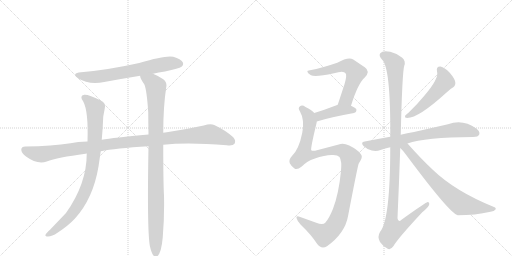
t = 0.00 s
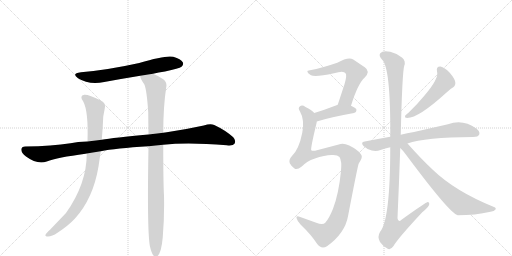
t = 1.99 s
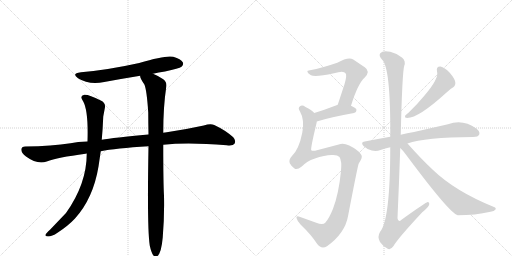
t = 3.98 s
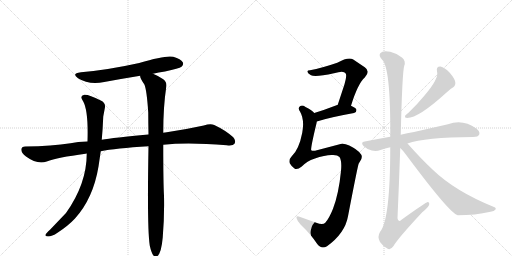
t = 5.97 s
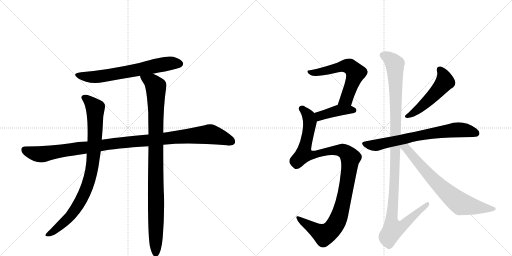
t = 7.97 s
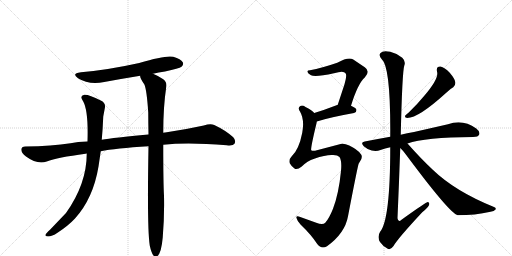
t = 9.96 s

The animated SVG that drew these frames (rendered in a browser with its animation timeline set to each time). Animation: 11 CSS @keyframes rules; one cycle of 9.96 s.

<svg version="1.1" viewBox="0 0 2048 1024" xmlns="http://www.w3.org/2000/svg">
  <g stroke="lightgray" stroke-dasharray="1,1" stroke-width="1" transform="scale(4, 4)">
    <line x1="0" y1="0" x2="256" y2="256"></line>
    <line x1="256" y1="0" x2="0" y2="256"></line>
    <line x1="128" y1="0" x2="128" y2="256"></line>
    <line x1="0" y1="128" x2="256" y2="128"></line>
    <line x1="256" y1="0" x2="512" y2="256"></line>
    <line x1="512" y1="0" x2="256" y2="256"></line>
    <line x1="384" y1="0" x2="384" y2="256"></line>
    <line x1="256" y1="128" x2="512" y2="128"></line>
  </g>
<g transform="scale(1, -1) translate(0, -850)">
   <style type="text/css">
    @keyframes keyframes0 {
      from {
       stroke: black;
       stroke-dashoffset: 666;
       stroke-width: 128;
       }
       68% {
       animation-timing-function: step-end;
       stroke: black;
       stroke-dashoffset: 0;
       stroke-width: 128;
       }
       to {
       stroke: black;
       stroke-width: 1024;
       }
       }
       #make-me-a-hanzi-animation-0 {
         animation: keyframes0 0.791992s both;
         animation-delay: 0.000000s;
         animation-timing-function: linear;
       }
    @keyframes keyframes1 {
      from {
       stroke: black;
       stroke-dashoffset: 1097;
       stroke-width: 128;
       }
       78% {
       animation-timing-function: step-end;
       stroke: black;
       stroke-dashoffset: 0;
       stroke-width: 128;
       }
       to {
       stroke: black;
       stroke-width: 1024;
       }
       }
       #make-me-a-hanzi-animation-1 {
         animation: keyframes1 1.142741s both;
         animation-delay: 0.791992s;
         animation-timing-function: linear;
       }
    @keyframes keyframes2 {
      from {
       stroke: black;
       stroke-dashoffset: 885;
       stroke-width: 128;
       }
       74% {
       animation-timing-function: step-end;
       stroke: black;
       stroke-dashoffset: 0;
       stroke-width: 128;
       }
       to {
       stroke: black;
       stroke-width: 1024;
       }
       }
       #make-me-a-hanzi-animation-2 {
         animation: keyframes2 0.970215s both;
         animation-delay: 1.934733s;
         animation-timing-function: linear;
       }
    @keyframes keyframes3 {
      from {
       stroke: black;
       stroke-dashoffset: 993;
       stroke-width: 128;
       }
       76% {
       animation-timing-function: step-end;
       stroke: black;
       stroke-dashoffset: 0;
       stroke-width: 128;
       }
       to {
       stroke: black;
       stroke-width: 1024;
       }
       }
       #make-me-a-hanzi-animation-3 {
         animation: keyframes3 1.058105s both;
         animation-delay: 2.904948s;
         animation-timing-function: linear;
       }
    @keyframes keyframes4 {
      from {
       stroke: black;
       stroke-dashoffset: 599;
       stroke-width: 128;
       }
       66% {
       animation-timing-function: step-end;
       stroke: black;
       stroke-dashoffset: 0;
       stroke-width: 128;
       }
       to {
       stroke: black;
       stroke-width: 1024;
       }
       }
       #make-me-a-hanzi-animation-4 {
         animation: keyframes4 0.737467s both;
         animation-delay: 3.963053s;
         animation-timing-function: linear;
       }
    @keyframes keyframes5 {
      from {
       stroke: black;
       stroke-dashoffset: 413;
       stroke-width: 128;
       }
       57% {
       animation-timing-function: step-end;
       stroke: black;
       stroke-dashoffset: 0;
       stroke-width: 128;
       }
       to {
       stroke: black;
       stroke-width: 1024;
       }
       }
       #make-me-a-hanzi-animation-5 {
         animation: keyframes5 0.586100s both;
         animation-delay: 4.700521s;
         animation-timing-function: linear;
       }
    @keyframes keyframes6 {
      from {
       stroke: black;
       stroke-dashoffset: 1108;
       stroke-width: 128;
       }
       78% {
       animation-timing-function: step-end;
       stroke: black;
       stroke-dashoffset: 0;
       stroke-width: 128;
       }
       to {
       stroke: black;
       stroke-width: 1024;
       }
       }
       #make-me-a-hanzi-animation-6 {
         animation: keyframes6 1.151693s both;
         animation-delay: 5.286621s;
         animation-timing-function: linear;
       }
    @keyframes keyframes7 {
      from {
       stroke: black;
       stroke-dashoffset: 513;
       stroke-width: 128;
       }
       63% {
       animation-timing-function: step-end;
       stroke: black;
       stroke-dashoffset: 0;
       stroke-width: 128;
       }
       to {
       stroke: black;
       stroke-width: 1024;
       }
       }
       #make-me-a-hanzi-animation-7 {
         animation: keyframes7 0.667480s both;
         animation-delay: 6.438314s;
         animation-timing-function: linear;
       }
    @keyframes keyframes8 {
      from {
       stroke: black;
       stroke-dashoffset: 711;
       stroke-width: 128;
       }
       70% {
       animation-timing-function: step-end;
       stroke: black;
       stroke-dashoffset: 0;
       stroke-width: 128;
       }
       to {
       stroke: black;
       stroke-width: 1024;
       }
       }
       #make-me-a-hanzi-animation-8 {
         animation: keyframes8 0.828613s both;
         animation-delay: 7.105794s;
         animation-timing-function: linear;
       }
    @keyframes keyframes9 {
      from {
       stroke: black;
       stroke-dashoffset: 1153;
       stroke-width: 128;
       }
       79% {
       animation-timing-function: step-end;
       stroke: black;
       stroke-dashoffset: 0;
       stroke-width: 128;
       }
       to {
       stroke: black;
       stroke-width: 1024;
       }
       }
       #make-me-a-hanzi-animation-9 {
         animation: keyframes9 1.188314s both;
         animation-delay: 7.934408s;
         animation-timing-function: linear;
       }
    @keyframes keyframes10 {
      from {
       stroke: black;
       stroke-dashoffset: 717;
       stroke-width: 128;
       }
       70% {
       animation-timing-function: step-end;
       stroke: black;
       stroke-dashoffset: 0;
       stroke-width: 128;
       }
       to {
       stroke: black;
       stroke-width: 1024;
       }
       }
       #make-me-a-hanzi-animation-10 {
         animation: keyframes10 0.833496s both;
         animation-delay: 9.122721s;
         animation-timing-function: linear;
       }
</style>
<path d="M 612 555 Q 634 561 660 564 Q 717 576 726 583 Q 736 592 731 601 Q 724 614 693 623 Q 663 630 557 598 Q 431 570 324 561 Q 284 557 312 537 Q 355 510 417 522 Q 487 535 561 547 L 612 555 Z" fill="lightgray"></path> 
<path d="M 653 271 Q 752 281 907 269 Q 932 266 938 275 Q 945 288 933 301 Q 902 329 857 350 Q 842 357 815 348 Q 742 332 667 321 Q 660 321 653 319 L 594 312 Q 453 299 407 291 L 350 284 Q 310 283 282 277 Q 209 265 101 264 Q 86 264 85 252 Q 85 239 104 224 Q 149 191 187 204 Q 229 220 342 235 Q 343 236 347 236 L 403 245 Q 460 257 594 265 L 653 271 Z" fill="lightgray"></path> 
<path d="M 407 291 Q 411 334 413 384 L 419 416 Q 425 438 403 448 Q 354 473 337 471 Q 316 467 333 444 Q 354 405 350 284 L 347 236 Q 347 115 264 -2 L 200 -69 Q 185 -82 182 -89 Q 179 -96 192 -96 Q 208 -96 230 -81 Q 273 -53 300 -24 Q 373 57 394 184 L 403 245 L 407 291 Z" fill="lightgray"></path> 
<path d="M 599 -132 Q 605 -160 613 -171 Q 619 -178 627 -176 Q 645 -167 651 -99 Q 658 -15 656 67 Q 653 118 653 271 L 653 319 Q 653 424 665 502 Q 669 521 653 533 Q 628 549 612 555 C 585 568 551 575 561 547 Q 558 540 577 513 Q 587 492 593 400 Q 593 360 594 312 L 594 265 Q 588 -62 599 -132 Z" fill="lightgray"></path> 
<path d="M 1404 427 Q 1431 515 1459 540 Q 1483 565 1459 581 L 1413 612 Q 1394 624 1349 599 Q 1288 578 1240 569 Q 1227 569 1230 562 Q 1231 556 1244 549 Q 1260 540 1336 557 Q 1375 569 1382 557 Q 1389 550 1378 513 L 1351 431 C 1342 403 1395 398 1404 427 Z" fill="lightgray"></path> 
<path d="M 1267 364 Q 1316 380 1416 398 Q 1426 401 1426 410 Q 1426 417 1404 427 L 1351 431 Q 1348 431 1346 429 Q 1297 410 1257 398 C 1228 389 1238 355 1267 364 Z" fill="lightgray"></path> 
<path d="M 1329 230 Q 1350 231 1358 222 Q 1368 206 1364 166 Q 1355 75 1332 15 Q 1316 -25 1301 -41 Q 1291 -51 1265 -41 L 1201 -18 Q 1183 -11 1186 -22 Q 1189 -35 1203 -49 Q 1245 -89 1269 -126 Q 1285 -148 1308 -135 Q 1380 -83 1392 -15 Q 1432 193 1435 196 Q 1438 202 1441 206 Q 1453 225 1442 235 Q 1429 253 1397 268 Q 1372 280 1355 272 L 1260 247 Q 1248 246 1245 249 Q 1241 253 1266 357 Q 1267 361 1267 364 C 1272 386 1272 386 1257 398 Q 1247 410 1222 422 Q 1209 432 1200 425 Q 1190 418 1200 404 Q 1219 371 1209 319 Q 1196 252 1167 225 Q 1154 212 1159 197 Q 1166 184 1178 176 Q 1188 169 1207 184 Q 1229 206 1257 215 Q 1303 231 1329 230 Z" fill="lightgray"></path> 
<path d="M 1748 564 Q 1757 537 1698 468 Q 1671 435 1635 400 Q 1625 393 1621 388 Q 1617 378 1629 378 Q 1674 378 1785 479 Q 1801 495 1813 501 Q 1823 508 1821 522 Q 1820 534 1799 559 Q 1778 581 1762 584 Q 1744 585 1748 564 Z" fill="lightgray"></path> 
<path d="M 1630 276 Q 1699 301 1892 302 Q 1913 302 1917 312 Q 1921 324 1905 336 Q 1851 375 1792 353 L 1656 322 Q 1628 318 1603 311 L 1561 303 Q 1510 294 1459 284 Q 1440 281 1455 265 Q 1468 253 1487 248 Q 1506 244 1522 250 Q 1540 256 1561 261 L 1630 276 Z" fill="lightgray"></path> 
<path d="M 1603 311 Q 1609 563 1617 587 Q 1624 605 1609 619 Q 1587 637 1561 643 Q 1531 650 1521 637 Q 1514 627 1527 613 Q 1563 583 1561 303 L 1561 261 Q 1561 -30 1520 -78 Q 1508 -97 1520 -118 Q 1533 -137 1551 -145 Q 1561 -152 1574 -134 Q 1592 -103 1689 1 Q 1716 23 1717 33 Q 1718 40 1712 42 Q 1706 43 1606 -29 Q 1593 -42 1590 -23 Q 1596 115 1601 258 L 1603 311 Z" fill="lightgray"></path> 
<path d="M 1601 258 Q 1614 246 1625 230 Q 1799 -4 1831 -11 Q 1900 -11 1962 3 Q 1977 4 1982 12 Q 1986 18 1976 22 Q 1820 85 1730 172 Q 1684 215 1630 276 C 1603 307 1580 279 1601 258 Z" fill="lightgray"></path> 
      <clipPath id="make-me-a-hanzi-clip-0">
      <path d="M 612 555 Q 634 561 660 564 Q 717 576 726 583 Q 736 592 731 601 Q 724 614 693 623 Q 663 630 557 598 Q 431 570 324 561 Q 284 557 312 537 Q 355 510 417 522 Q 487 535 561 547 L 612 555 Z" fill="lightgray"></path>
      </clipPath>
      <path clip-path="url(#make-me-a-hanzi-clip-0)" d="M 315 551 L 338 544 L 390 543 L 634 590 L 694 598 L 719 595 " fill="none" id="make-me-a-hanzi-animation-0" stroke-dasharray="538 1076" stroke-linecap="round"></path>

      <clipPath id="make-me-a-hanzi-clip-1">
      <path d="M 653 271 Q 752 281 907 269 Q 932 266 938 275 Q 945 288 933 301 Q 902 329 857 350 Q 842 357 815 348 Q 742 332 667 321 Q 660 321 653 319 L 594 312 Q 453 299 407 291 L 350 284 Q 310 283 282 277 Q 209 265 101 264 Q 86 264 85 252 Q 85 239 104 224 Q 149 191 187 204 Q 229 220 342 235 Q 343 236 347 236 L 403 245 Q 460 257 594 265 L 653 271 Z" fill="lightgray"></path>
      </clipPath>
      <path clip-path="url(#make-me-a-hanzi-clip-1)" d="M 98 251 L 125 239 L 166 233 L 445 275 L 833 313 L 889 300 L 926 284 " fill="none" id="make-me-a-hanzi-animation-1" stroke-dasharray="969 1938" stroke-linecap="round"></path>

      <clipPath id="make-me-a-hanzi-clip-2">
      <path d="M 407 291 Q 411 334 413 384 L 419 416 Q 425 438 403 448 Q 354 473 337 471 Q 316 467 333 444 Q 354 405 350 284 L 347 236 Q 347 115 264 -2 L 200 -69 Q 185 -82 182 -89 Q 179 -96 192 -96 Q 208 -96 230 -81 Q 273 -53 300 -24 Q 373 57 394 184 L 403 245 L 407 291 Z" fill="lightgray"></path>
      </clipPath>
      <path clip-path="url(#make-me-a-hanzi-clip-2)" d="M 339 457 L 356 447 L 381 417 L 378 270 L 357 132 L 332 66 L 281 -15 L 216 -73 L 190 -88 " fill="none" id="make-me-a-hanzi-animation-2" stroke-dasharray="757 1514" stroke-linecap="round"></path>

      <clipPath id="make-me-a-hanzi-clip-3">
      <path d="M 599 -132 Q 605 -160 613 -171 Q 619 -178 627 -176 Q 645 -167 651 -99 Q 658 -15 656 67 Q 653 118 653 271 L 653 319 Q 653 424 665 502 Q 669 521 653 533 Q 628 549 612 555 C 585 568 551 575 561 547 Q 558 540 577 513 Q 587 492 593 400 Q 593 360 594 312 L 594 265 Q 588 -62 599 -132 Z" fill="lightgray"></path>
      </clipPath>
      <path clip-path="url(#make-me-a-hanzi-clip-3)" d="M 568 544 L 608 521 L 623 501 L 623 -165 " fill="none" id="make-me-a-hanzi-animation-3" stroke-dasharray="865 1730" stroke-linecap="round"></path>

      <clipPath id="make-me-a-hanzi-clip-4">
      <path d="M 1404 427 Q 1431 515 1459 540 Q 1483 565 1459 581 L 1413 612 Q 1394 624 1349 599 Q 1288 578 1240 569 Q 1227 569 1230 562 Q 1231 556 1244 549 Q 1260 540 1336 557 Q 1375 569 1382 557 Q 1389 550 1378 513 L 1351 431 C 1342 403 1395 398 1404 427 Z" fill="lightgray"></path>
      </clipPath>
      <path clip-path="url(#make-me-a-hanzi-clip-4)" d="M 1237 562 L 1282 561 L 1382 587 L 1412 573 L 1423 559 L 1391 466 L 1385 454 L 1358 436 " fill="none" id="make-me-a-hanzi-animation-4" stroke-dasharray="471 942" stroke-linecap="round"></path>

      <clipPath id="make-me-a-hanzi-clip-5">
      <path d="M 1267 364 Q 1316 380 1416 398 Q 1426 401 1426 410 Q 1426 417 1404 427 L 1351 431 Q 1348 431 1346 429 Q 1297 410 1257 398 C 1228 389 1238 355 1267 364 Z" fill="lightgray"></path>
      </clipPath>
      <path clip-path="url(#make-me-a-hanzi-clip-5)" d="M 1270 371 L 1283 388 L 1356 409 L 1416 408 " fill="none" id="make-me-a-hanzi-animation-5" stroke-dasharray="285 570" stroke-linecap="round"></path>

      <clipPath id="make-me-a-hanzi-clip-6">
      <path d="M 1329 230 Q 1350 231 1358 222 Q 1368 206 1364 166 Q 1355 75 1332 15 Q 1316 -25 1301 -41 Q 1291 -51 1265 -41 L 1201 -18 Q 1183 -11 1186 -22 Q 1189 -35 1203 -49 Q 1245 -89 1269 -126 Q 1285 -148 1308 -135 Q 1380 -83 1392 -15 Q 1432 193 1435 196 Q 1438 202 1441 206 Q 1453 225 1442 235 Q 1429 253 1397 268 Q 1372 280 1355 272 L 1260 247 Q 1248 246 1245 249 Q 1241 253 1266 357 Q 1267 361 1267 364 C 1272 386 1272 386 1257 398 Q 1247 410 1222 422 Q 1209 432 1200 425 Q 1190 418 1200 404 Q 1219 371 1209 319 Q 1196 252 1167 225 Q 1154 212 1159 197 Q 1166 184 1178 176 Q 1188 169 1207 184 Q 1229 206 1257 215 Q 1303 231 1329 230 Z" fill="lightgray"></path>
      </clipPath>
      <path clip-path="url(#make-me-a-hanzi-clip-6)" d="M 1208 415 L 1235 384 L 1240 349 L 1215 233 L 1262 231 L 1354 250 L 1379 244 L 1402 219 L 1372 32 L 1348 -36 L 1331 -63 L 1296 -89 L 1195 -26 " fill="none" id="make-me-a-hanzi-animation-6" stroke-dasharray="980 1960" stroke-linecap="round"></path>

      <clipPath id="make-me-a-hanzi-clip-7">
      <path d="M 1748 564 Q 1757 537 1698 468 Q 1671 435 1635 400 Q 1625 393 1621 388 Q 1617 378 1629 378 Q 1674 378 1785 479 Q 1801 495 1813 501 Q 1823 508 1821 522 Q 1820 534 1799 559 Q 1778 581 1762 584 Q 1744 585 1748 564 Z" fill="lightgray"></path>
      </clipPath>
      <path clip-path="url(#make-me-a-hanzi-clip-7)" d="M 1760 571 L 1775 546 L 1778 521 L 1699 435 L 1655 399 L 1629 386 " fill="none" id="make-me-a-hanzi-animation-7" stroke-dasharray="385 770" stroke-linecap="round"></path>

      <clipPath id="make-me-a-hanzi-clip-8">
      <path d="M 1630 276 Q 1699 301 1892 302 Q 1913 302 1917 312 Q 1921 324 1905 336 Q 1851 375 1792 353 L 1656 322 Q 1628 318 1603 311 L 1561 303 Q 1510 294 1459 284 Q 1440 281 1455 265 Q 1468 253 1487 248 Q 1506 244 1522 250 Q 1540 256 1561 261 L 1630 276 Z" fill="lightgray"></path>
      </clipPath>
      <path clip-path="url(#make-me-a-hanzi-clip-8)" d="M 1458 274 L 1511 270 L 1683 309 L 1808 329 L 1851 331 L 1905 317 " fill="none" id="make-me-a-hanzi-animation-8" stroke-dasharray="583 1166" stroke-linecap="round"></path>

      <clipPath id="make-me-a-hanzi-clip-9">
      <path d="M 1603 311 Q 1609 563 1617 587 Q 1624 605 1609 619 Q 1587 637 1561 643 Q 1531 650 1521 637 Q 1514 627 1527 613 Q 1563 583 1561 303 L 1561 261 Q 1561 -30 1520 -78 Q 1508 -97 1520 -118 Q 1533 -137 1551 -145 Q 1561 -152 1574 -134 Q 1592 -103 1689 1 Q 1716 23 1717 33 Q 1718 40 1712 42 Q 1706 43 1606 -29 Q 1593 -42 1590 -23 Q 1596 115 1601 258 L 1603 311 Z" fill="lightgray"></path>
      </clipPath>
      <path clip-path="url(#make-me-a-hanzi-clip-9)" d="M 1534 629 L 1568 607 L 1579 594 L 1580 581 L 1584 325 L 1576 78 L 1566 -22 L 1572 -68 L 1611 -52 L 1712 36 " fill="none" id="make-me-a-hanzi-animation-9" stroke-dasharray="1025 2050" stroke-linecap="round"></path>

      <clipPath id="make-me-a-hanzi-clip-10">
      <path d="M 1601 258 Q 1614 246 1625 230 Q 1799 -4 1831 -11 Q 1900 -11 1962 3 Q 1977 4 1982 12 Q 1986 18 1976 22 Q 1820 85 1730 172 Q 1684 215 1630 276 C 1603 307 1580 279 1601 258 Z" fill="lightgray"></path>
      </clipPath>
      <path clip-path="url(#make-me-a-hanzi-clip-10)" d="M 1610 264 L 1626 255 L 1730 134 L 1843 35 L 1974 14 " fill="none" id="make-me-a-hanzi-animation-10" stroke-dasharray="589 1178" stroke-linecap="round"></path>

</g>
</svg>
